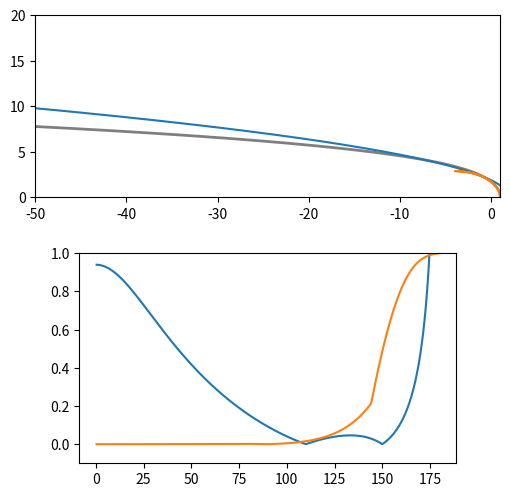

Here is the Python script that generated this plot:
import numpy as np
import matplotlib.pyplot as plt
import seaborn as sns
def wilkin_tail_params(t1,t2):
    def pointR(t):
        return np.sqrt(3*(1-t/np.tan(t))/np.sin(t)**2)
    x1 = pointR(t1)*np.cos(t1)
    x2 = pointR(t2)*np.cos(t2)
    y1 = pointR(t1)*np.sin(t1)
    y2 = pointR(t2)*np.sin(t2)
    Rc = -0.5*(y1**2-y2**2)/(x1-x2)
    x0 = 0.5*(x1+x2) + 0.25*(y1**2+y2**2)/Rc
    return Rc,x0

#def R(T):
#    if t == 0:
theta1 = np.radians(110)
theta2 = np.radians(150)
Rcp,x0p = wilkin_tail_params(theta1,theta2)
theta = np.linspace(0,np.pi,500,endpoint=False)
R = np.sqrt(3*(1-theta/np.tan(theta))/np.sin(theta)**2)
x = R*np.cos(theta)
y = R*np.sin(theta)

# ################## t parameter for parabola ####################
Q2 = 1
Q1 = 2/np.tan(theta)
Q0 = -2*x0p/Rcp
tp = (-Q1 + np.sqrt(Q1**2 - 4*Q2*Q0))/(2*Q2)
##################################################################

xp = -0.5*Rcp*tp**2 + x0p
yp = Rcp*tp
R90 = np.sqrt(3.)
Rc = 5./3
Tc = 2*Rc - R90**2
a = Rc/Tc
b = Rc/np.sqrt(Tc)

################ t parameter for ellipse ########################
C2 = a**2 + b**2/np.tan(theta)**2
C1 = 2*b*(a-1)/np.tan(theta)
C0 = 1-2*a
sin_te = (-C1 + np.sqrt(C1**2 - 4*C2*C0))/(2*C2)
cos_te = np.sqrt(1. - sin_te**2)
################################################################# 

xe = a*cos_te + 1-a
ye = b*sin_te
f = plt.figure()
ax1 = f.add_subplot(2,1,1,adjustable="box",aspect=1)
ax1.plot(x,y,"k-",lw=2,alpha=0.5)
ax1.plot(xp,yp)
ax1.plot(xe,ye)
ax1.set_xlim(-50,1)
#plt.gca().set_aspect("equal","box")
plt.ylim(0,20)
# Plot residuals

R_par = np.sqrt(xp**2 + yp**2)
Re = np.sqrt(xe**2 + ye**2)
epsilon = np.abs(R - R_par)/R
epsilone = np.abs(R - Re)/R
ax2 = f.add_subplot(2,1,2,adjustable="box",aspect=100)
#ax2.plot(np.degrees(theta),np.degrees(theta_par))
#ax2.plot(np.degrees(theta),R_par)
#ax2.plot(np.degrees(theta),R2,"k-")
#ax2.plot(np.degrees(theta),Re)
ax2.plot(np.degrees(theta),epsilon)
ax2.plot(np.degrees(theta),epsilone)
#ax2.set_xlim(0,160)
ax2.set_ylim(-0.1,1)
f.set_size_inches(6,6)
f.savefig("2-points-par-test.pdf")
